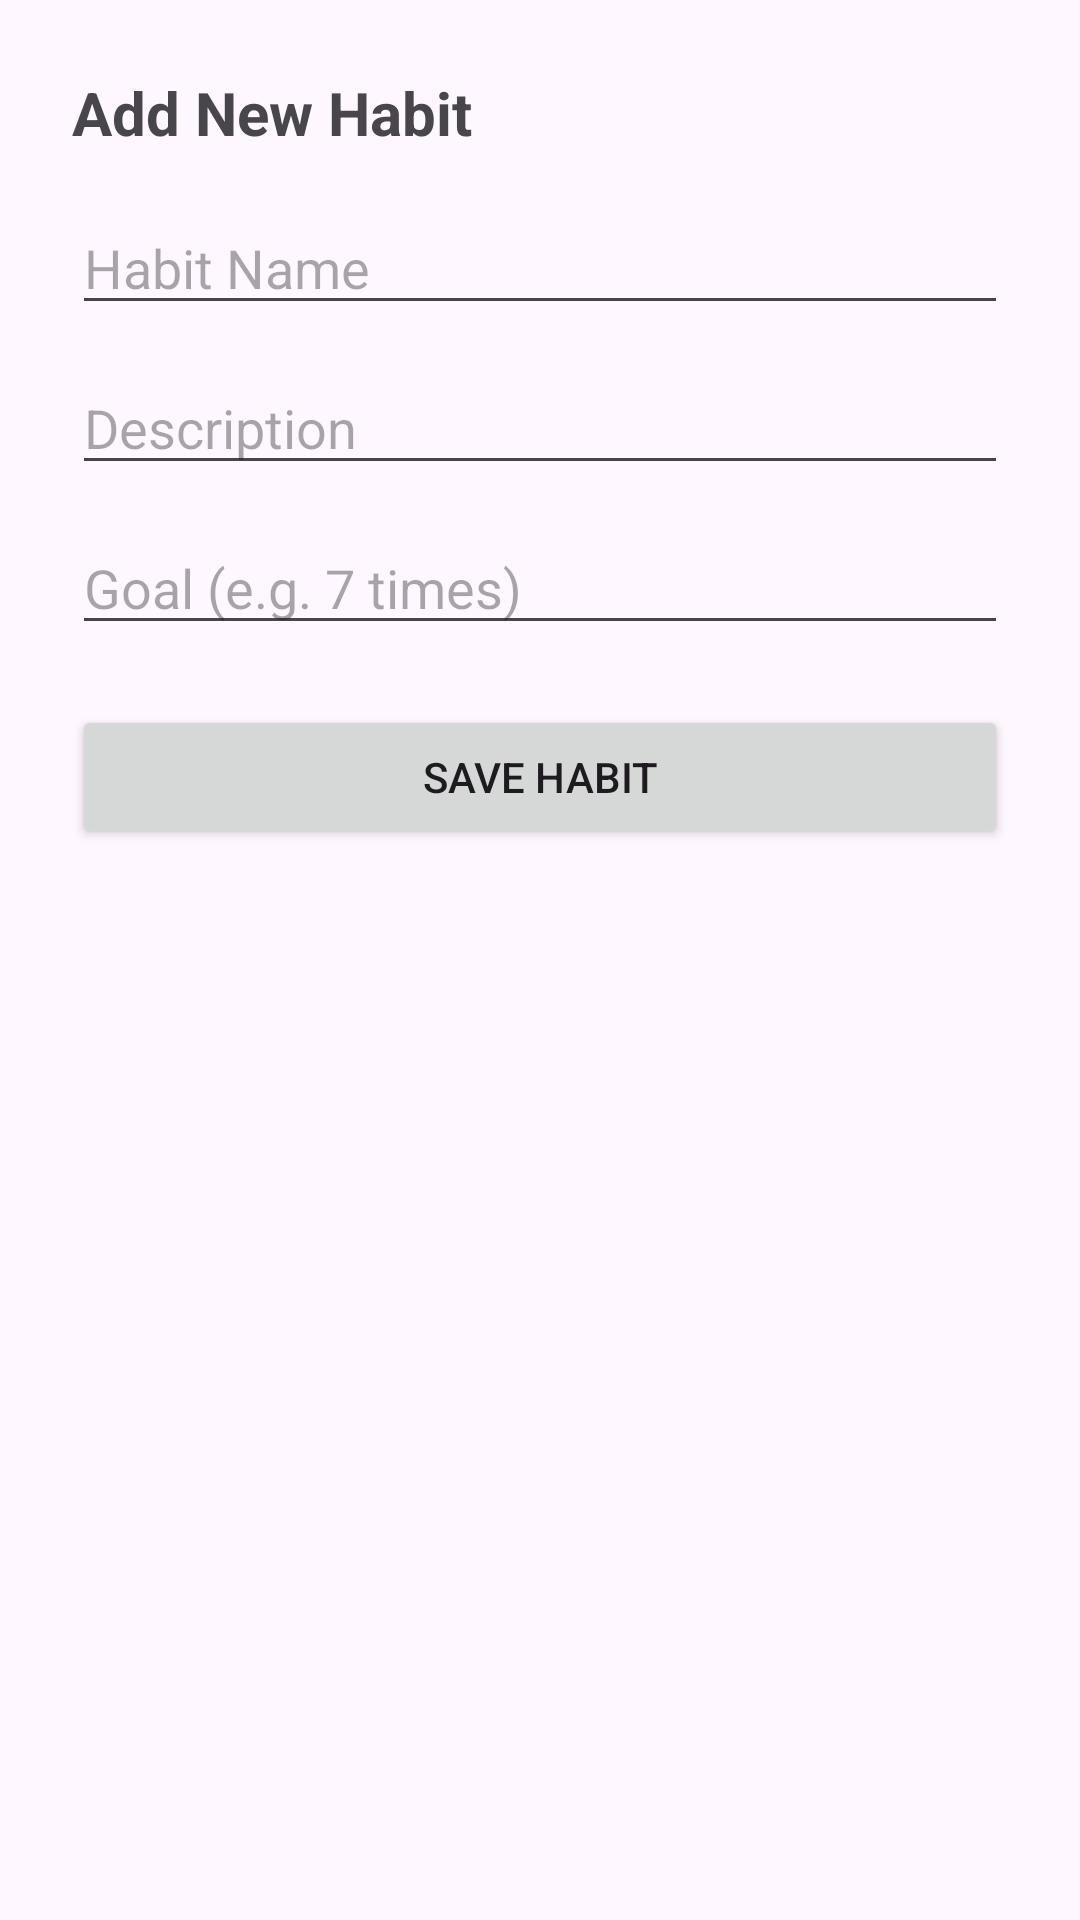

Reconstruct the res/layout file that produces this screen, plus the resources it refers to.
<!-- AndroidManifest.xml: application theme Theme.Habittracker_SEMOGABERUNTUNG -->
<!-- res/layout/fragment_add_habit.xml -->
<?xml version="1.0" encoding="utf-8"?>
<ScrollView
    xmlns:android="http://schemas.android.com/apk/res/android"
    android:layout_width="match_parent"
    android:layout_height="match_parent">

    <LinearLayout
        android:layout_width="match_parent"
        android:layout_height="wrap_content"
        android:orientation="vertical"
        android:padding="24dp">

        <TextView
            android:layout_width="wrap_content"
            android:layout_height="wrap_content"
            android:text="Add New Habit"
            android:textSize="20sp"
            android:textStyle="bold"
            android:layout_marginBottom="16dp"/>

        <EditText
            android:id="@+id/etName"
            android:layout_width="match_parent"
            android:layout_height="wrap_content"
            android:hint="Habit Name" />

        <EditText
            android:id="@+id/etDescription"
            android:layout_width="match_parent"
            android:layout_height="wrap_content"
            android:hint="Description"
            android:layout_marginTop="12dp" />

        <EditText
            android:id="@+id/etGoal"
            android:layout_width="match_parent"
            android:layout_height="wrap_content"
            android:hint="Goal (e.g. 7 times)"
            android:inputType="number"
            android:layout_marginTop="12dp" />

        <Button
            android:id="@+id/btnSave"
            android:layout_width="match_parent"
            android:layout_height="wrap_content"
            android:text="Save Habit"
            android:layout_marginTop="20dp" />

    </LinearLayout>
</ScrollView>
<!-- resources referenced by this layout -->
<resources>
  <style name="Theme.Habittracker_SEMOGABERUNTUNG" parent="Base.Theme.Habittracker_SEMOGABERUNTUNG" />
  <style name="Base.Theme.Habittracker_SEMOGABERUNTUNG" parent="Theme.Material3.DayNight.NoActionBar">
          
          
      </style>
</resources>
